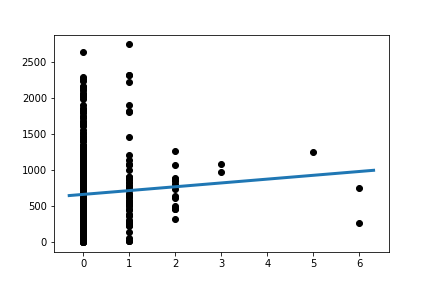

Values plotted in this chart, from the file beside it:
Slope:	53.26733490279865
Intercept:	659.3
R_value:	0.06646
P_value:	0.1797
